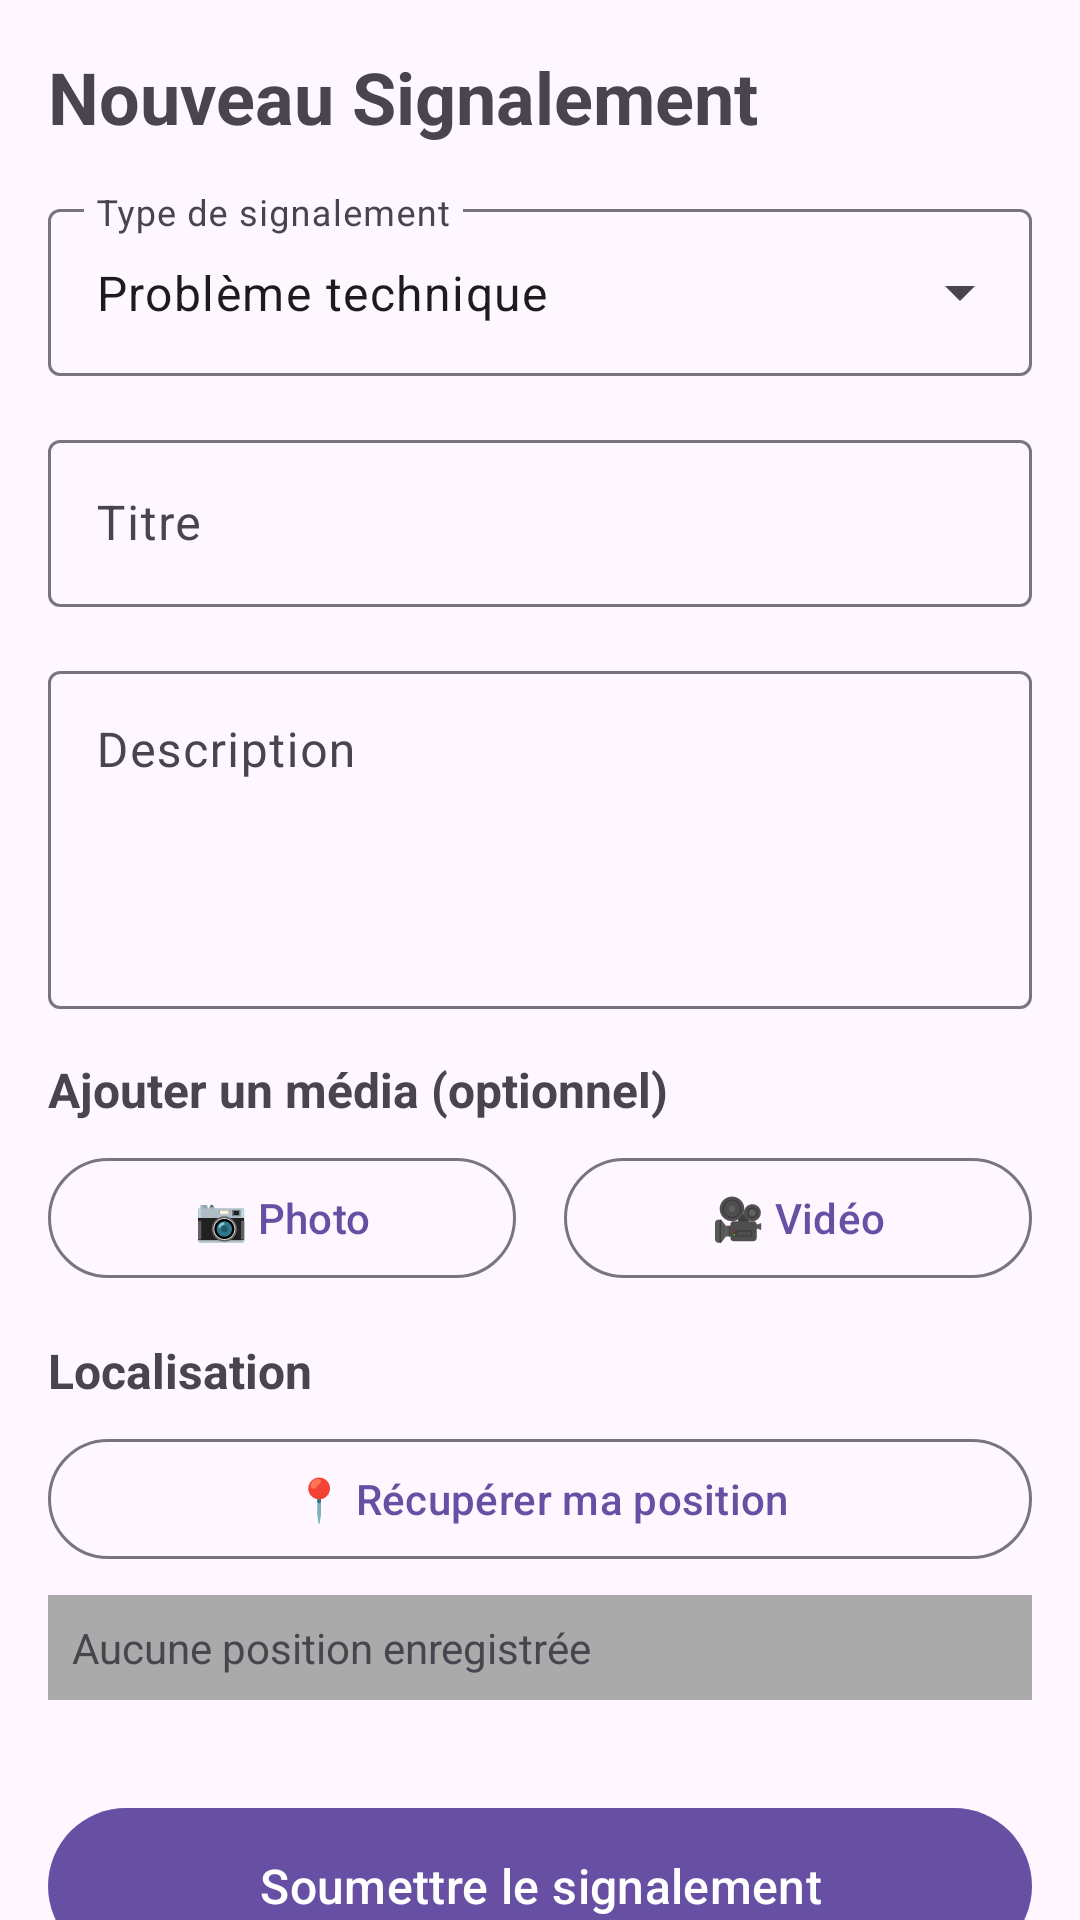

Layout XML and referenced resources for this Android screen:
<!-- AndroidManifest.xml: application theme Theme.MyCampusCompanion -->
<!-- res/layout/fragment_signalement.xml -->
<?xml version="1.0" encoding="utf-8"?>
<androidx.core.widget.NestedScrollView
    xmlns:android="http://schemas.android.com/apk/res/android"
    xmlns:app="http://schemas.android.com/apk/res-auto"
    android:layout_width="match_parent"
    android:layout_height="match_parent"
    android:fillViewport="true">

    <LinearLayout
        android:layout_width="match_parent"
        android:layout_height="wrap_content"
        android:orientation="vertical"
        android:padding="16dp">

        <TextView
            android:layout_width="wrap_content"
            android:layout_height="wrap_content"
            android:text="Nouveau Signalement"
            android:textSize="24sp"
            android:textStyle="bold"
            android:layout_marginBottom="16dp" />

        
        <com.google.android.material.textfield.TextInputLayout
            android:layout_width="match_parent"
            android:layout_height="wrap_content"
            android:hint="Type de signalement"
            style="@style/Widget.Material3.TextInputLayout.OutlinedBox.ExposedDropdownMenu"
            android:layout_marginBottom="16dp">

            <AutoCompleteTextView
                android:id="@+id/autoCompleteType"
                android:layout_width="match_parent"
                android:layout_height="wrap_content"
                android:inputType="none"
                android:text="Problème technique" />

        </com.google.android.material.textfield.TextInputLayout>

        
        <com.google.android.material.textfield.TextInputLayout
            android:layout_width="match_parent"
            android:layout_height="wrap_content"
            android:hint="Titre"
            style="@style/Widget.Material3.TextInputLayout.OutlinedBox"
            android:layout_marginBottom="16dp">

            <com.google.android.material.textfield.TextInputEditText
                android:id="@+id/editTextTitre"
                android:layout_width="match_parent"
                android:layout_height="wrap_content"
                android:inputType="textCapSentences"
                android:maxLines="1" />

        </com.google.android.material.textfield.TextInputLayout>

        
        <com.google.android.material.textfield.TextInputLayout
            android:layout_width="match_parent"
            android:layout_height="wrap_content"
            android:hint="Description"
            style="@style/Widget.Material3.TextInputLayout.OutlinedBox"
            android:layout_marginBottom="16dp">

            <com.google.android.material.textfield.TextInputEditText
                android:id="@+id/editTextDescription"
                android:layout_width="match_parent"
                android:layout_height="wrap_content"
                android:inputType="textMultiLine|textCapSentences"
                android:lines="4"
                android:gravity="top" />

        </com.google.android.material.textfield.TextInputLayout>

        
        <TextView
            android:layout_width="wrap_content"
            android:layout_height="wrap_content"
            android:text="Ajouter un média (optionnel)"
            android:textSize="16sp"
            android:textStyle="bold"
            android:layout_marginBottom="8dp" />

        <LinearLayout
            android:layout_width="match_parent"
            android:layout_height="wrap_content"
            android:orientation="horizontal"
            android:layout_marginBottom="16dp">

            <com.google.android.material.button.MaterialButton
                android:id="@+id/buttonTakePhoto"
                android:layout_width="0dp"
                android:layout_height="wrap_content"
                android:layout_weight="1"
                android:layout_marginEnd="8dp"
                android:text="📷 Photo"
                style="@style/Widget.Material3.Button.OutlinedButton" />

            <com.google.android.material.button.MaterialButton
                android:id="@+id/buttonTakeVideo"
                android:layout_width="0dp"
                android:layout_height="wrap_content"
                android:layout_weight="1"
                android:layout_marginStart="8dp"
                android:text="🎥 Vidéo"
                style="@style/Widget.Material3.Button.OutlinedButton" />

        </LinearLayout>

        
        <androidx.cardview.widget.CardView
            android:id="@+id/cardViewMediaPreview"
            android:layout_width="match_parent"
            android:layout_height="200dp"
            android:visibility="gone"
            app:cardCornerRadius="8dp"
            app:cardElevation="4dp"
            android:layout_marginBottom="16dp">

            <FrameLayout
                android:layout_width="match_parent"
                android:layout_height="match_parent">

                <ImageView
                    android:id="@+id/imageViewPreview"
                    android:layout_width="match_parent"
                    android:layout_height="match_parent"
                    android:scaleType="centerCrop"
                    android:contentDescription="Aperçu" />

                <VideoView
                    android:id="@+id/videoViewPreview"
                    android:layout_width="match_parent"
                    android:layout_height="match_parent"
                    android:scaleType="centerCrop"
                    android:visibility="gone" />

                <com.google.android.material.floatingactionbutton.FloatingActionButton
                    android:id="@+id/fabRemoveMedia"
                    android:layout_width="wrap_content"
                    android:layout_height="wrap_content"
                    android:layout_gravity="top|end"
                    android:layout_margin="8dp"
                    android:src="@android:drawable/ic_menu_close_clear_cancel"
                    app:fabSize="mini"
                    android:contentDescription="Supprimer" />

            </FrameLayout>

        </androidx.cardview.widget.CardView>

        <TextView
            android:id="@+id/textViewMediaInfo"
            android:layout_width="wrap_content"
            android:layout_height="wrap_content"
            android:text=""
            android:textSize="12sp"
            android:visibility="gone"
            android:layout_marginBottom="16dp" />

        
        <TextView
            android:layout_width="wrap_content"
            android:layout_height="wrap_content"
            android:text="Localisation"
            android:textSize="16sp"
            android:textStyle="bold"
            android:layout_marginBottom="8dp" />

        <com.google.android.material.button.MaterialButton
            android:id="@+id/buttonGetLocation"
            android:layout_width="match_parent"
            android:layout_height="wrap_content"
            android:text="📍 Récupérer ma position"
            style="@style/Widget.Material3.Button.OutlinedButton"
            android:layout_marginBottom="8dp" />

        <TextView
            android:id="@+id/textViewLocationInfo"
            android:layout_width="match_parent"
            android:layout_height="wrap_content"
            android:text="Aucune position enregistrée"
            android:textSize="14sp"
            android:padding="8dp"
            android:background="@android:color/darker_gray"
            android:layout_marginBottom="16dp" />

        
        <com.google.android.material.button.MaterialButton
            android:id="@+id/buttonSubmit"
            android:layout_width="match_parent"
            android:layout_height="60dp"
            android:text="Soumettre le signalement"
            android:textSize="16sp"
            android:layout_marginTop="16dp" />


        <com.google.android.material.button.MaterialButton
            android:id="@+id/buttonViewSignalements"
            android:layout_width="match_parent"
            android:layout_height="wrap_content"
            android:text="Voir mes signalements"
            android:layout_marginTop="8dp"
            style="@style/Widget.Material3.Button.OutlinedButton" />

    </LinearLayout>

</androidx.core.widget.NestedScrollView>
<!-- resources referenced by this layout -->
<resources>
  <style name="Theme.MyCampusCompanion" parent="Base.Theme.MyCampusCompanion" />
  <style name="Base.Theme.MyCampusCompanion" parent="Theme.Material3.DayNight.NoActionBar">
          
          
      </style>
</resources>
